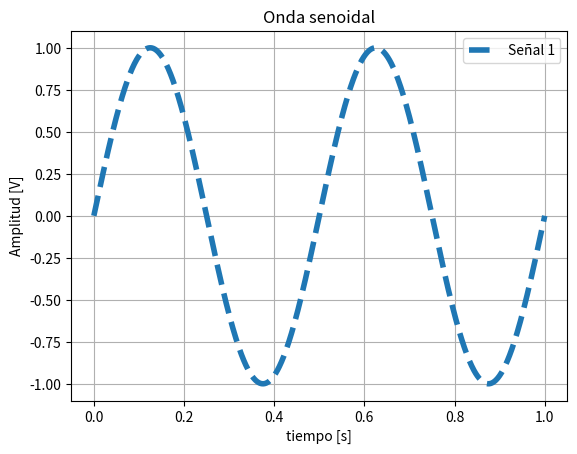

Here is the Python script that generated this plot:
#!/usr/bin/env python3
# -*- coding: utf-8 -*-
"""
Created on Wed Apr  4 20:16:59 2018

[redacted]

Este programa permite crear graficas con diferentes atributos
"""

import matplotlib.pyplot as plt
import numpy as np

def plotG(x, y, xlabel = None, ylabel = None, 
          title_graf = None, label = None, kind = None, lw = None):
    """
    Esta funcion permite graficar la funcion ingresada e incluir distintos
    atributos para modificar la grafica
    
    x: variable independiente
    y: variable dependiente
    y/xlabel: Etiqueta del eje Y/X
    title_graf: Titulo de la grafica
    label: Etiqueta de la funcion
    kind: Tipo de linea
    lw: Grosor de linea
    """
    # Se elige la opcion de acuerdo a los atributos ingresados
    if title_graf != None:
        plt.title(title_graf)
    if xlabel != None:
        plt.xlabel(xlabel)
    if ylabel != None:
        plt.ylabel(ylabel)
    if kind == None:
        kind = '-'
        
    if label != None and lw != None:
        plt.plot(x, y, kind, label = label, lw = lw)
        plt.legend()
    elif label != None:
        plt.plot(x, y, kind, label = label)
        plt.legend()
    elif lw != None:
        plt.plot(x, y, kind, lw = lw)
    else:
        plt.plot(x, y, kind)
    
    plt.grid('on')
    return

if __name__ == '__main__':
    x = np.linspace(0,1,1000)
    y = np.sin(2*np.pi*2e3*x)
    plotG(x, y, xlabel = 'tiempo [s]', ylabel = 'Amplitud [V]', 
          title_graf = 'Onda senoidal', label = 'Señal 1', 
          kind = '--', lw = 4)